Labelled photos from "dataset", an image-classification folder in FezzMad/Computer-vision-project. The possible labels are: Gala apple, Golden apple, Granny Smith apple, honey crisp, Red Chief apple.

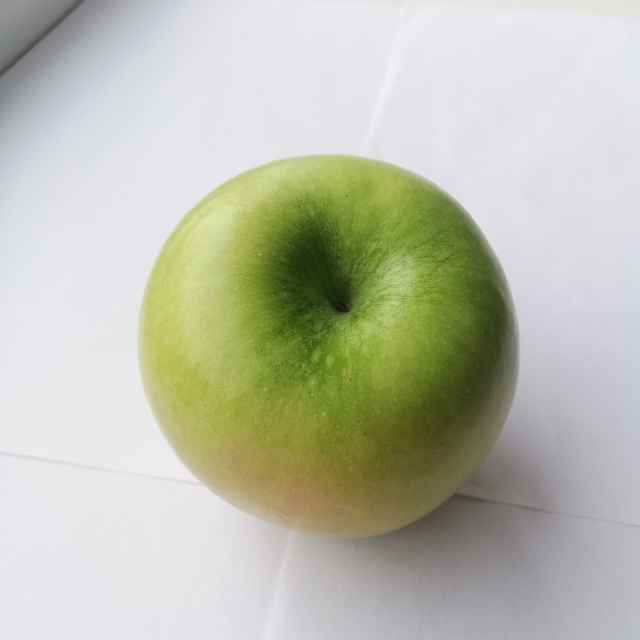
Label: Granny Smith apple

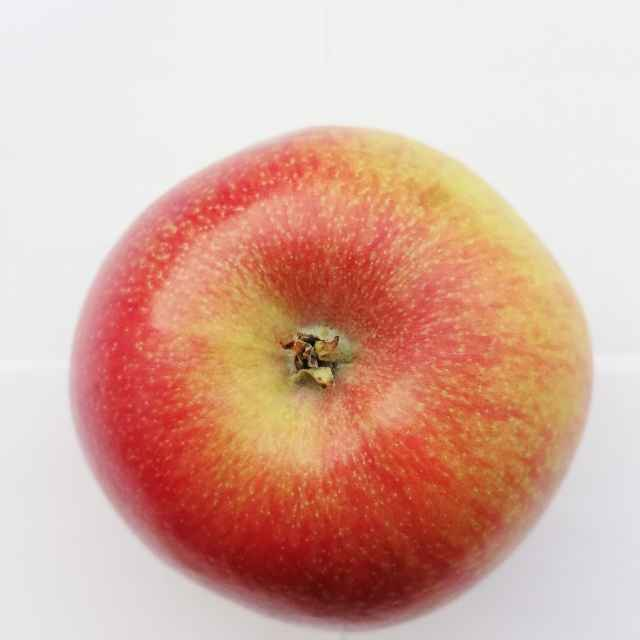
Label: honey crisp

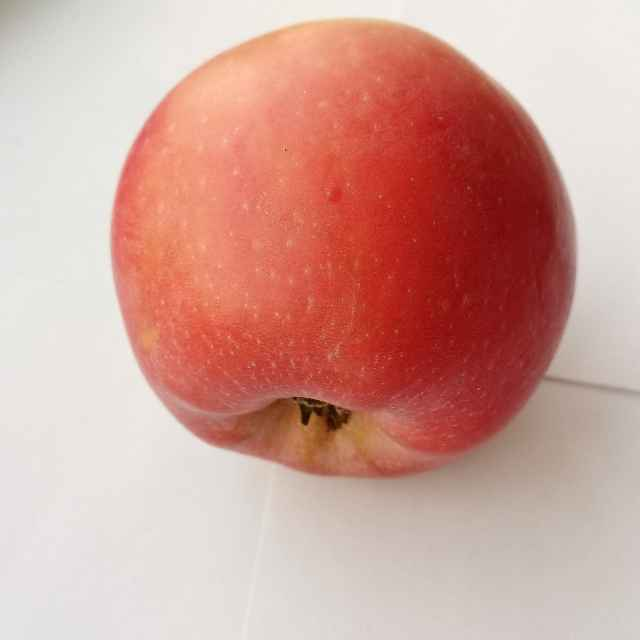
Label: Red Chief apple

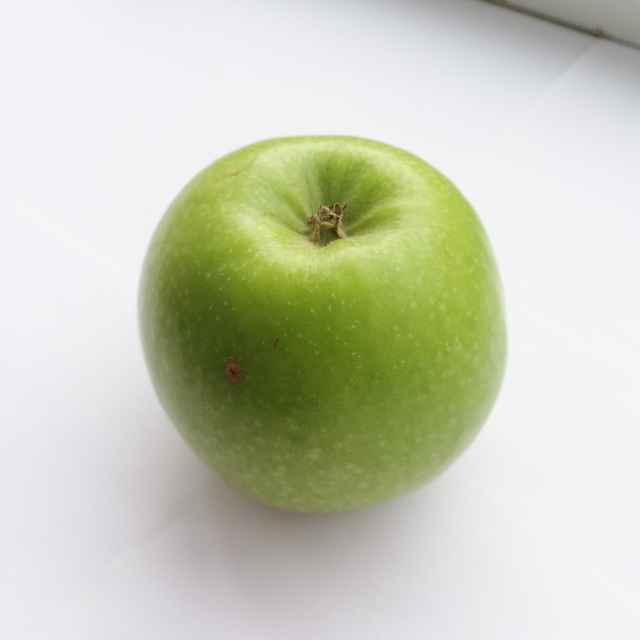
Label: Granny Smith apple

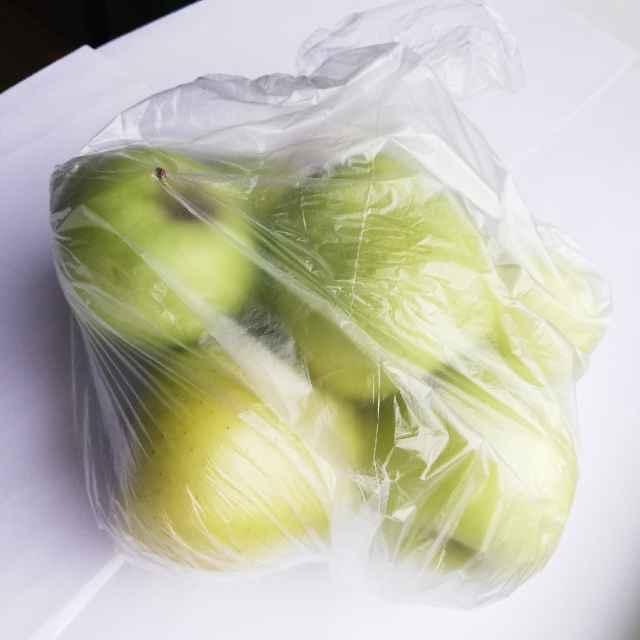
Label: Golden apple

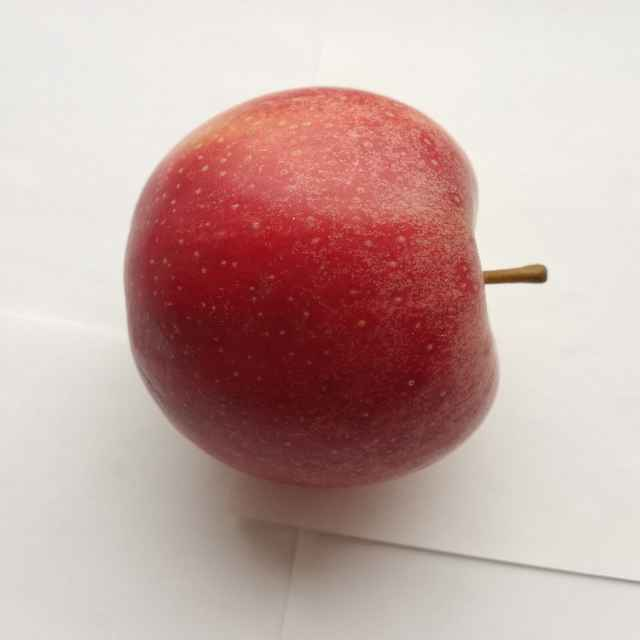
Label: Gala apple
